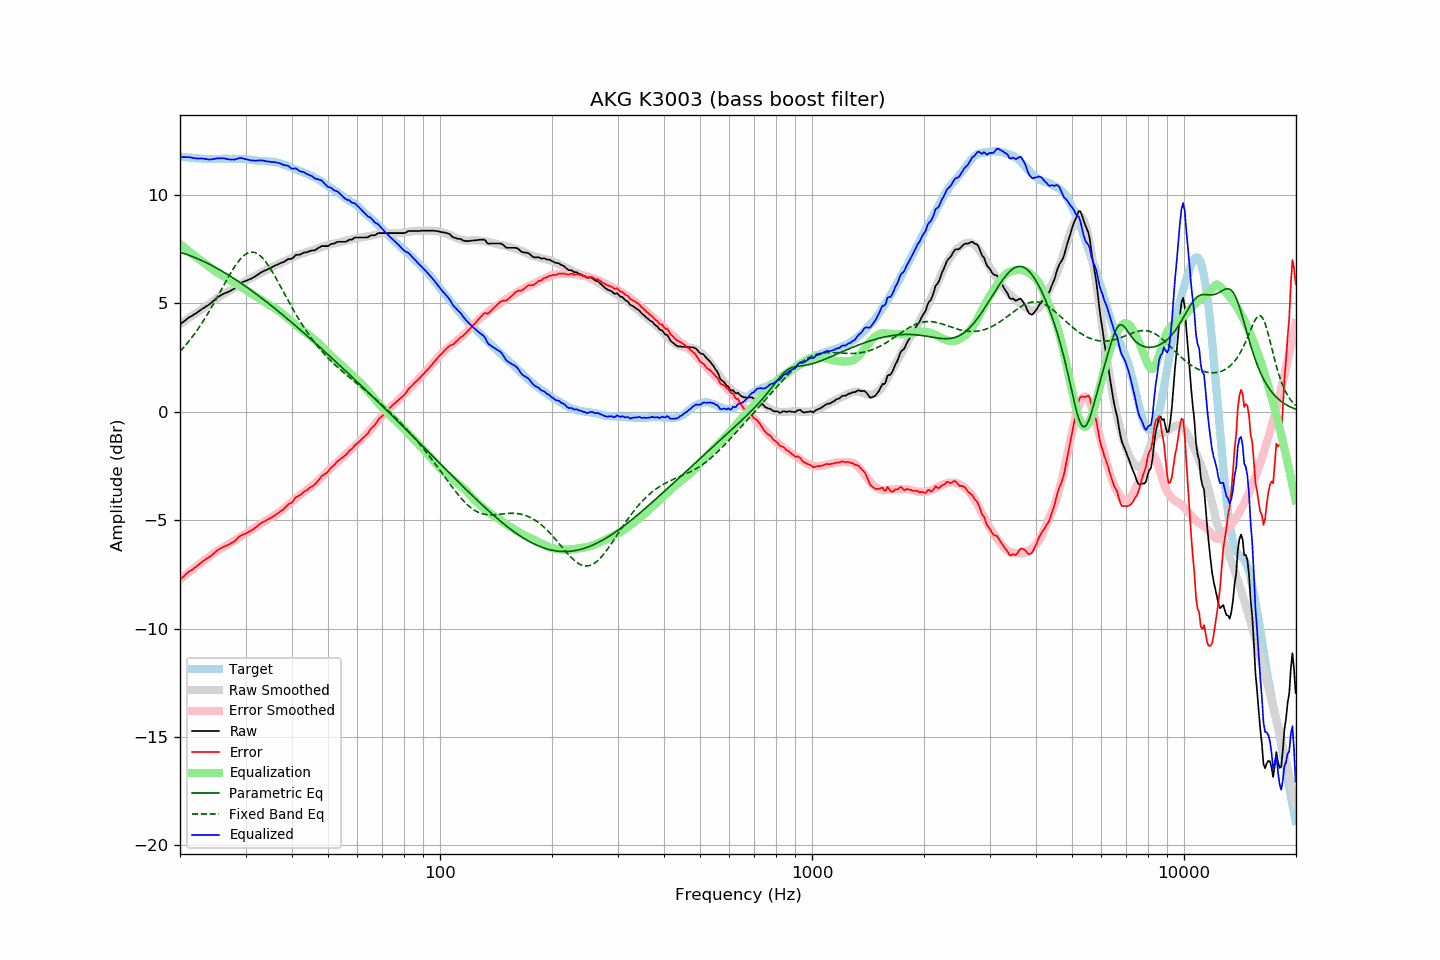

Source data for this figure (header and first rows):
frequency, raw, error, smoothed, error_smoothed, equalization, parametric_eq, fixed_band_eq, equalized_raw, equalized_smoothed, target
20.00, 4.02, -7.75, 4.04, -7.73, 7.73, 7.35, 2.78, 11.74, 11.77, 11.77
20.20, 4.08, -7.68, 4.09, -7.67, 7.67, 7.33, 2.86, 11.74, 11.76, 11.75
20.40, 4.14, -7.61, 4.14, -7.61, 7.61, 7.31, 2.94, 11.74, 11.75, 11.74
20.61, 4.20, -7.55, 4.19, -7.55, 7.55, 7.28, 3.02, 11.74, 11.74, 11.74
20.81, 4.26, -7.47, 4.24, -7.49, 7.49, 7.26, 3.11, 11.74, 11.73, 11.72
21.02, 4.32, -7.41, 4.29, -7.43, 7.43, 7.23, 3.20, 11.75, 11.72, 11.72
21.23, 4.37, -7.34, 4.34, -7.37, 7.37, 7.20, 3.29, 11.74, 11.71, 11.71
21.44, 4.41, -7.31, 4.39, -7.31, 7.31, 7.17, 3.39, 11.72, 11.71, 11.72
21.66, 4.45, -7.26, 4.44, -7.25, 7.25, 7.15, 3.49, 11.70, 11.70, 11.71
21.87, 4.50, -7.20, 4.50, -7.20, 7.20, 7.12, 3.59, 11.69, 11.69, 11.70
22.09, 4.54, -7.15, 4.55, -7.14, 7.14, 7.09, 3.69, 11.68, 11.69, 11.69
22.31, 4.60, -7.09, 4.60, -7.08, 7.08, 7.05, 3.79, 11.68, 11.68, 11.69
22.54, 4.65, -7.03, 4.64, -7.03, 7.03, 7.02, 3.90, 11.68, 11.68, 11.67
22.76, 4.70, -6.98, 4.69, -6.98, 6.98, 6.99, 4.01, 11.67, 11.67, 11.67
22.99, 4.76, -6.91, 4.74, -6.92, 6.92, 6.95, 4.13, 11.68, 11.67, 11.66
23.22, 4.80, -6.86, 4.80, -6.87, 6.87, 6.92, 4.25, 11.66, 11.66, 11.65
23.45, 4.85, -6.81, 4.85, -6.81, 6.81, 6.88, 4.36, 11.66, 11.66, 11.66
23.69, 4.89, -6.76, 4.90, -6.75, 6.75, 6.85, 4.49, 11.64, 11.66, 11.65
23.92, 4.94, -6.71, 4.96, -6.69, 6.69, 6.81, 4.61, 11.63, 11.65, 11.65
24.16, 5.00, -6.66, 5.02, -6.64, 6.64, 6.77, 4.74, 11.63, 11.65, 11.66
24.40, 5.06, -6.61, 5.07, -6.58, 6.58, 6.73, 4.86, 11.64, 11.66, 11.66
24.65, 5.13, -6.54, 5.13, -6.53, 6.53, 6.69, 5.00, 11.65, 11.66, 11.66
24.89, 5.20, -6.46, 5.18, -6.48, 6.48, 6.65, 5.13, 11.67, 11.66, 11.66
25.14, 5.26, -6.40, 5.23, -6.43, 6.43, 6.61, 5.26, 11.68, 11.66, 11.66
25.39, 5.31, -6.35, 5.28, -6.38, 6.38, 6.57, 5.39, 11.69, 11.66, 11.66
25.65, 5.35, -6.31, 5.33, -6.34, 6.34, 6.53, 5.53, 11.68, 11.66, 11.66
25.91, 5.40, -6.27, 5.37, -6.29, 6.29, 6.49, 5.67, 11.69, 11.66, 11.66
26.16, 5.44, -6.23, 5.41, -6.25, 6.25, 6.44, 5.80, 11.69, 11.66, 11.67
26.43, 5.47, -6.20, 5.46, -6.21, 6.21, 6.40, 5.94, 11.67, 11.67, 11.67
26.69, 5.50, -6.17, 5.50, -6.16, 6.16, 6.36, 6.07, 11.66, 11.67, 11.67
26.96, 5.53, -6.14, 5.55, -6.12, 6.12, 6.31, 6.20, 11.64, 11.66, 11.66
27.23, 5.56, -6.11, 5.59, -6.07, 6.07, 6.26, 6.33, 11.63, 11.66, 11.66
27.50, 5.61, -6.05, 5.63, -6.03, 6.03, 6.22, 6.45, 11.63, 11.66, 11.66
27.77, 5.65, -6.02, 5.68, -5.98, 5.98, 6.17, 6.57, 11.63, 11.66, 11.67
28.05, 5.69, -5.98, 5.72, -5.94, 5.94, 6.12, 6.69, 11.63, 11.66, 11.66
28.33, 5.76, -5.90, 5.77, -5.89, 5.89, 6.07, 6.80, 11.65, 11.66, 11.65
28.62, 5.83, -5.82, 5.81, -5.85, 5.85, 6.02, 6.90, 11.67, 11.66, 11.65
28.90, 5.91, -5.75, 5.86, -5.80, 5.80, 5.97, 6.99, 11.70, 11.66, 11.66
29.19, 5.95, -5.71, 5.90, -5.75, 5.75, 5.92, 7.08, 11.70, 11.65, 11.65
29.48, 5.98, -5.67, 5.94, -5.70, 5.70, 5.87, 7.15, 11.68, 11.65, 11.65
29.78, 6.01, -5.64, 5.99, -5.66, 5.66, 5.82, 7.22, 11.66, 11.64, 11.65
30.08, 6.04, -5.62, 6.03, -5.61, 5.61, 5.77, 7.27, 11.64, 11.64, 11.65
30.38, 6.07, -5.57, 6.07, -5.56, 5.56, 5.72, 7.31, 11.63, 11.63, 11.64
30.68, 6.10, -5.53, 6.11, -5.51, 5.51, 5.67, 7.34, 11.61, 11.63, 11.63
30.99, 6.13, -5.50, 6.15, -5.47, 5.47, 5.61, 7.36, 11.59, 11.62, 11.62
31.30, 6.17, -5.44, 6.19, -5.42, 5.42, 5.56, 7.36, 11.59, 11.61, 11.61
31.61, 6.21, -5.40, 6.23, -5.38, 5.38, 5.50, 7.35, 11.58, 11.60, 11.60
31.93, 6.25, -5.34, 6.26, -5.33, 5.33, 5.45, 7.33, 11.58, 11.60, 11.59
32.24, 6.30, -5.29, 6.30, -5.28, 5.28, 5.39, 7.29, 11.58, 11.59, 11.58
32.57, 6.36, -5.21, 6.34, -5.24, 5.24, 5.34, 7.24, 11.59, 11.58, 11.57
32.89, 6.41, -5.16, 6.39, -5.19, 5.19, 5.28, 7.18, 11.59, 11.57, 11.57
33.22, 6.45, -5.11, 6.43, -5.14, 5.14, 5.23, 7.11, 11.58, 11.57, 11.56
33.55, 6.49, -5.07, 6.47, -5.09, 5.09, 5.17, 7.03, 11.58, 11.56, 11.55
33.89, 6.52, -5.04, 6.51, -5.04, 5.04, 5.11, 6.94, 11.56, 11.55, 11.56
34.23, 6.55, -5.00, 6.55, -5.00, 5.00, 5.05, 6.84, 11.54, 11.55, 11.54
34.57, 6.59, -4.95, 6.59, -4.95, 4.95, 5.00, 6.73, 11.54, 11.54, 11.54
34.92, 6.62, -4.92, 6.62, -4.91, 4.91, 4.94, 6.62, 11.53, 11.53, 11.53
35.27, 6.66, -4.88, 6.66, -4.86, 4.86, 4.88, 6.50, 11.52, 11.53, 11.53
35.62, 6.70, -4.82, 6.70, -4.82, 4.82, 4.82, 6.38, 11.51, 11.52, 11.52
35.97, 6.74, -4.77, 6.73, -4.77, 4.77, 4.76, 6.25, 11.51, 11.50, 11.51
... 635 more rows
